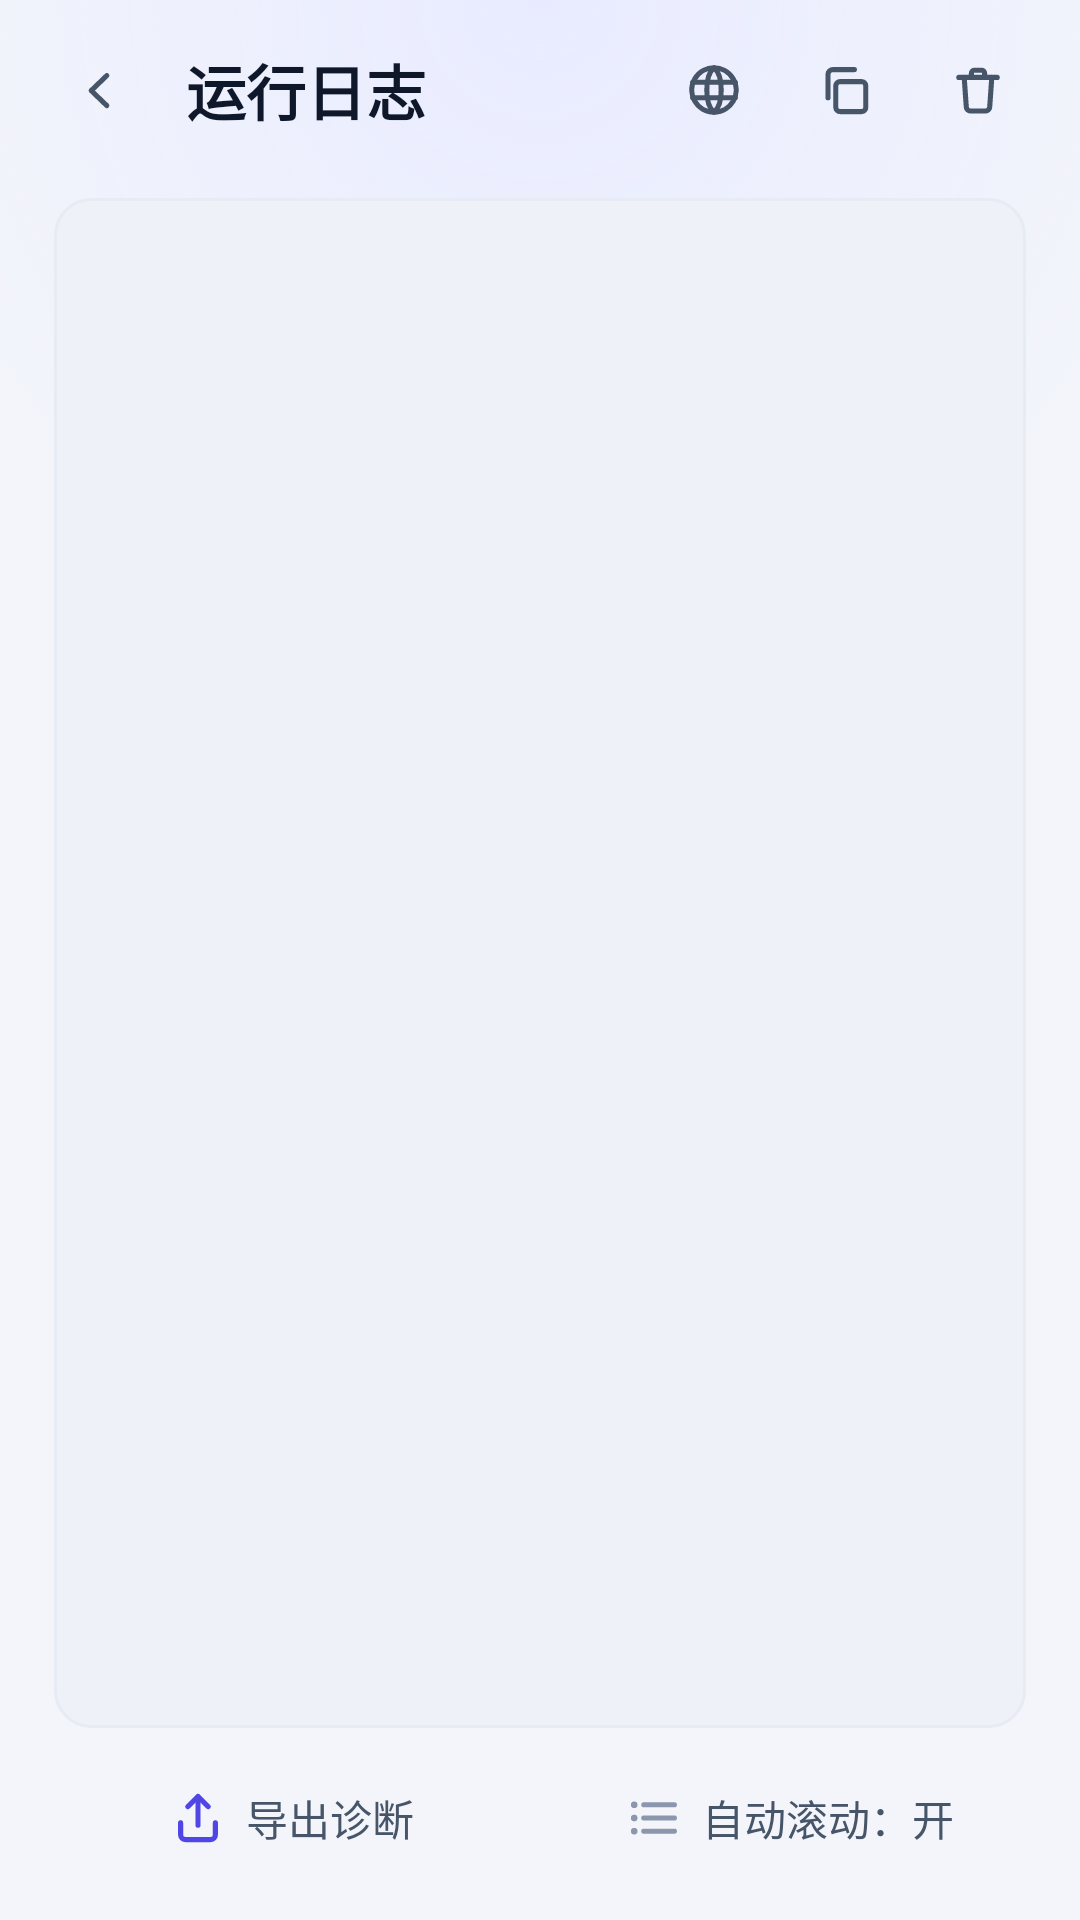

Here is an Android app screen rendered from its layout file. Give the layout XML and the strings, colors and styles it references.
<!-- AndroidManifest.xml: application theme Theme.CampusNet -->
<!-- res/layout/activity_log.xml -->
<?xml version="1.0" encoding="utf-8"?>
<FrameLayout xmlns:android="http://schemas.android.com/apk/res/android"
    xmlns:app="http://schemas.android.com/apk/res-auto"
    android:layout_width="match_parent"
    android:layout_height="match_parent"
    android:background="@color/bg">

    <View
        android:layout_width="match_parent"
        android:layout_height="200dp"
        android:background="@drawable/bg_hero_glow" />

    <LinearLayout
        android:layout_width="match_parent"
        android:layout_height="match_parent"
        android:orientation="vertical">

        
        <LinearLayout
            android:layout_width="match_parent"
            android:layout_height="wrap_content"
            android:gravity="center_vertical"
            android:orientation="horizontal"
            android:paddingStart="@dimen/space12"
            android:paddingTop="@dimen/space8"
            android:paddingEnd="@dimen/space12"
            android:paddingBottom="@dimen/space8">

            <ImageButton
                android:id="@+id/btnBack"
                android:layout_width="@dimen/touchMin"
                android:layout_height="@dimen/touchMin"
                android:background="?attr/selectableItemBackgroundBorderless"
                android:contentDescription="返回"
                android:padding="@dimen/space12"
                android:scaleType="fitCenter"
                android:src="@drawable/ic_back"
                android:tint="@color/text2" />

            <TextView
                android:layout_width="0dp"
                android:layout_height="wrap_content"
                android:layout_marginStart="@dimen/space6"
                android:layout_weight="1"
                android:fontFamily="sans-serif-medium"
                android:text="运行日志"
                android:textColor="@color/text"
                android:textFontWeight="650"
                android:textSize="20sp" />

            <ImageButton
                android:id="@+id/btnPortal"
                android:layout_width="@dimen/touchMin"
                android:layout_height="@dimen/touchMin"
                android:background="?attr/selectableItemBackgroundBorderless"
                android:contentDescription="打开门户页手动登录"
                android:padding="@dimen/space12"
                android:scaleType="fitCenter"
                android:src="@drawable/ic_globe"
                android:tint="@color/text2" />

            <ImageButton
                android:id="@+id/btnCopy"
                android:layout_width="@dimen/touchMin"
                android:layout_height="@dimen/touchMin"
                android:background="?attr/selectableItemBackgroundBorderless"
                android:contentDescription="复制"
                android:padding="@dimen/space12"
                android:scaleType="fitCenter"
                android:src="@drawable/ic_copy"
                android:tint="@color/text2" />

            <ImageButton
                android:id="@+id/btnClear"
                android:layout_width="@dimen/touchMin"
                android:layout_height="@dimen/touchMin"
                android:background="?attr/selectableItemBackgroundBorderless"
                android:contentDescription="清空"
                android:padding="@dimen/space12"
                android:scaleType="fitCenter"
                android:src="@drawable/ic_trash"
                android:tint="@color/text2" />
        </LinearLayout>

        <TextView
            android:id="@+id/tvLog"
            android:layout_width="match_parent"
            android:layout_height="0dp"
            android:layout_marginStart="@dimen/pageH"
            android:layout_marginTop="@dimen/space6"
            android:layout_marginEnd="@dimen/pageH"
            android:layout_weight="1"
            android:background="@drawable/bg_log"
            android:fontFamily="monospace"
            android:lineSpacingExtra="@dimen/space3"
            android:padding="@dimen/space14"
            android:scrollbars="vertical"
            android:text=""
            android:textColor="@color/text2"
            android:textIsSelectable="true"
            android:textSize="12sp" />

        <LinearLayout
            android:layout_width="match_parent"
            android:layout_height="wrap_content"
            android:layout_marginStart="@dimen/pageH"
            android:layout_marginTop="@dimen/space8"
            android:layout_marginEnd="@dimen/pageH"
            android:layout_marginBottom="@dimen/space12"
            android:orientation="horizontal">

            <com.google.android.material.button.MaterialButton
                android:id="@+id/btnExport"
                style="@style/BtnFlat"
                android:layout_width="0dp"
                android:layout_height="@dimen/touchMin"
                android:layout_weight="1"
                android:text="导出诊断"
                app:icon="@drawable/ic_share"
                app:iconGravity="textStart"
                app:iconPadding="@dimen/space6"
                app:iconSize="@dimen/iconMd"
                app:iconTint="@color/brand" />

            <com.google.android.material.button.MaterialButton
                android:id="@+id/btnAutoScroll"
                style="@style/BtnFlat"
                android:layout_width="0dp"
                android:layout_height="@dimen/touchMin"
                android:layout_marginStart="@dimen/space8"
                android:layout_weight="1"
                android:text="自动滚动：开"
                app:icon="@drawable/ic_list"
                app:iconGravity="textStart"
                app:iconPadding="@dimen/space6"
                app:iconSize="@dimen/iconMd"
                app:iconTint="@color/muted" />
        </LinearLayout>
    </LinearLayout>
</FrameLayout>
<!-- resources referenced by this layout -->
<resources>
  <color name="bg">#F3F5FB</color>
  <color name="brand">#4F46E5</color>
  <color name="muted">#8B97AD</color>
  <color name="text">#0F172A</color>
  <color name="text2">#475569</color>
  <dimen name="iconMd">20dp</dimen>
  <dimen name="pageH">18dp</dimen>
  <dimen name="space12">12dp</dimen>
  <dimen name="space14">14dp</dimen>
  <dimen name="space3">3dp</dimen>
  <dimen name="space6">6dp</dimen>
  <dimen name="space8">8dp</dimen>
  <dimen name="touchMin">44dp</dimen>
  <!-- drawable bg_hero_glow (drawable) -->
  <?xml version="1.0" encoding="utf-8"?>
  <shape xmlns:android="http://schemas.android.com/apk/res/android" android:shape="rectangle">
      <gradient
          android:centerX="0.5"
          android:centerY="0"
          android:endColor="@color/bgGradEdge"
          android:gradientRadius="220dp"
          android:startColor="@color/bgGrad"
          android:type="radial" />
  </shape>
  <!-- drawable bg_log (drawable) -->
  <?xml version="1.0" encoding="utf-8"?>
  <shape xmlns:android="http://schemas.android.com/apk/res/android" android:shape="rectangle">
      <solid android:color="@color/panelSunken" />
      <corners android:radius="@dimen/radiusSm" />
      <stroke android:width="@dimen/lineW" android:color="@color/line" />
  </shape>
  <!-- drawable ic_back (drawable) -->
  <?xml version="1.0" encoding="utf-8"?>
  <vector xmlns:android="http://schemas.android.com/apk/res/android"
      android:width="20dp"
      android:height="20dp"
      android:viewportWidth="20"
      android:viewportHeight="20">
      <path
          android:fillColor="#00000000"
          android:pathData="M11.6,5.2 L6.4,10.2 L11.6,15.2"
          android:strokeColor="#FFFFFF"
          android:strokeLineCap="round"
          android:strokeLineJoin="round"
          android:strokeWidth="1.7" />
  </vector>
  <style name="BtnFlat" parent="Widget.Material3.Button.TextButton">
          <item name="android:layout_height">@dimen/touchMin</item>
          <item name="android:textColor">@color/text2</item>
          <item name="android:textSize">14sp</item>
          <item name="android:fontFamily">sans-serif-medium</item>
          <item name="android:textFontWeight" tools:targetApi="p">550</item>
          <item name="android:textAllCaps">false</item>
          <item name="android:letterSpacing">0</item>
          <item name="android:minWidth">0dp</item>
          <item name="android:insetTop">0dp</item>
          <item name="android:insetBottom">0dp</item>
          <item name="rippleColor">@color/tap</item>
      </style>
  <color name="bgGradEdge">#00E8EBFF</color>
  <color name="bgGrad">#E8EBFF</color>
  <color name="panelSunken">#EEF1F8</color>
  <dimen name="radiusSm">12dp</dimen>
  <dimen name="lineW">1dp</dimen>
  <color name="line">#E7EBF4</color>
  <color name="tap">#144F46E5</color>
  <color name="onBrand">#FFFFFF</color>
  <color name="brandSoft">#EEF0FF</color>
  <color name="brandText">#4338CA</color>
  <color name="brand2">#7C3AED</color>
  <color name="panel">#FFFFFF</color>
  <color name="panelSoft">#F7F9FD</color>
  <color name="lineStrong">#D9E0EE</color>
  <color name="danger">#E11D48</color>
  <style name="Theme.CampusNet.Dialog" parent="ThemeOverlay.Material3.MaterialAlertDialog">
          <item name="colorSurface">@color/panel</item>
          <item name="colorOnSurface">@color/text</item>
          <item name="colorPrimary">@color/brand</item>
      </style>
  <style name="SwitchCampusNet" parent="Widget.Material3.CompoundButton.MaterialSwitch">
          <item name="thumbTint">@color/switch_thumb</item>
          <item name="trackTint">@color/switch_track</item>
          <item name="trackDecorationTint">@color/switch_track_decoration</item>
      </style>
</resources>
